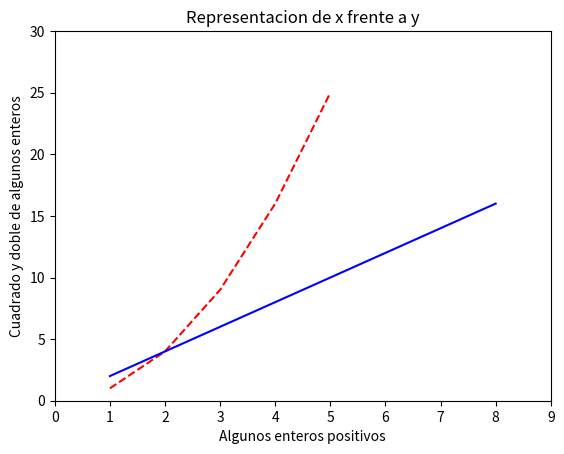

Here is the Python script that generated this plot:
import matplotlib.pyplot as pl

# Mostrar mas de una funcion en los mismos ejes de coordenadas

# Lista con los valores de x e y de una funcion
x0 = [ 1, 2, 3, 4, 5]
y0 = [ 1, 4, 9, 16, 25]

# Lista con los valores de x e y de otra funcion
x1 = [ 1, 2, 4, 6, 8]
y1 = [ 2, 4, 8, 12, 16]

# Trazar ambas funiones
pl.plot(x0,y0,'r--')
pl.plot(x1,y1,'b')

# Incluir un titulo
pl.title('Representacion de x frente a y') 

# Poner etiquetas en los ejes 
pl.xlabel('Algunos enteros positivos')
pl.ylabel('Cuadrado y doble de algunos enteros')

# Poner limites a los ejes 
pl.xlim(0.0, 9.0)
pl.ylim(0.0, 30.0)

# mostrar por la consola el resultado
pl.show()

